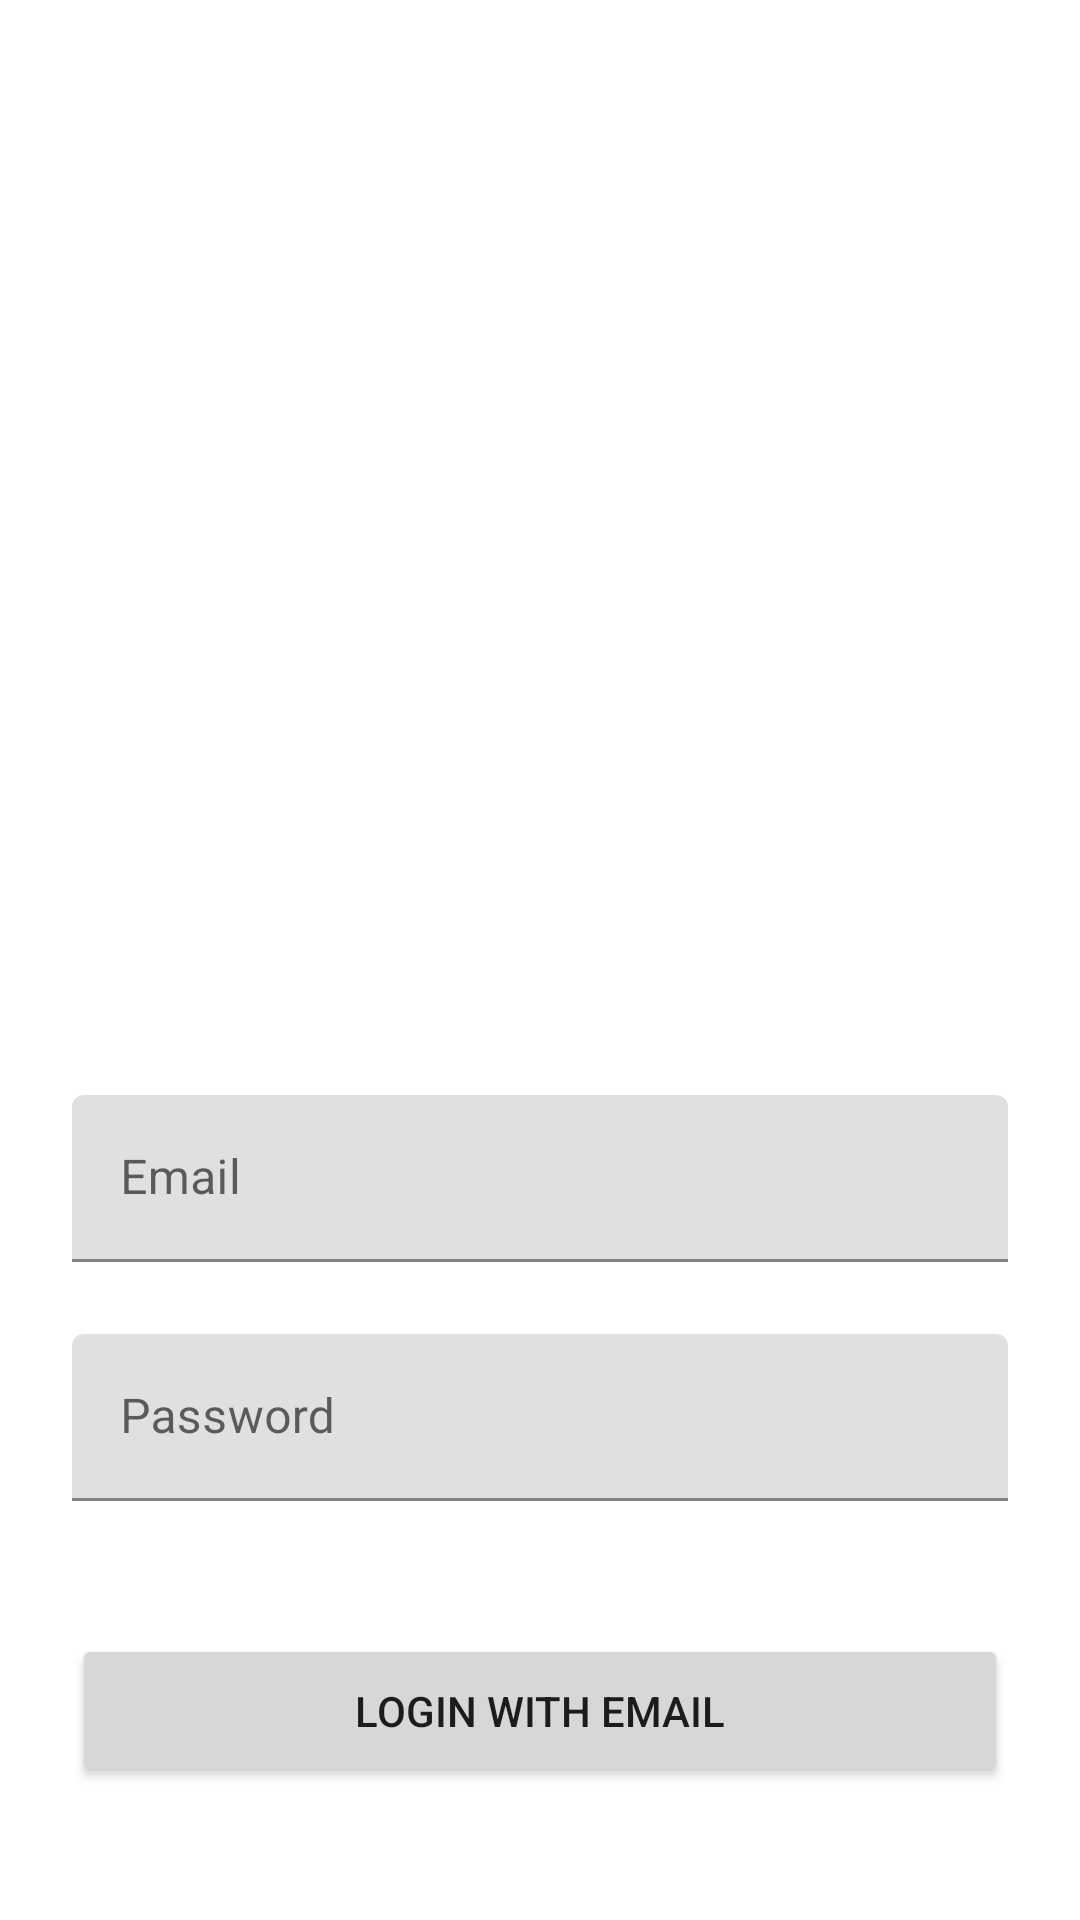

Reconstruct the res/layout file that produces this screen, plus the resources it refers to.
<!-- AndroidManifest.xml: application theme Theme.DigimonEC3 -->
<!-- res/layout/activity_login.xml -->
<?xml version="1.0" encoding="utf-8"?>
<androidx.constraintlayout.widget.ConstraintLayout xmlns:android="http://schemas.android.com/apk/res/android"
    xmlns:app="http://schemas.android.com/apk/res-auto"
    xmlns:tools="http://schemas.android.com/tools"
    android:layout_width="match_parent"
    android:layout_height="match_parent"
    tools:context=".UI.Login">


    <ImageView

        android:id="@+id/imageView2"
        android:layout_width="313dp"
        android:layout_height="193dp"
        android:layout_marginHorizontal="60dp"
        android:layout_marginTop="148dp"
        android:contentDescription="@null"

        android:scaleType="centerCrop"

        android:src="@drawable/r"
        app:layout_constraintEnd_toEndOf="parent"
        app:layout_constraintStart_toStartOf="parent"
        app:layout_constraintTop_toTopOf="parent" />

    <Button
        android:id="@+id/btn_login"

        android:layout_width="match_parent"
        android:layout_height="wrap_content"
        android:layout_marginHorizontal="24dp"
        android:layout_marginVertical="24dp"
        android:layout_marginBottom="16dp"

        android:paddingVertical="16dp"
        android:text="Login with Email"
        app:layout_constraintBottom_toBottomOf="parent"
        app:layout_constraintEnd_toEndOf="parent"
        app:layout_constraintStart_toStartOf="parent"
        app:layout_constraintTop_toBottomOf="@+id/til_password"></Button>

    <com.google.android.material.textfield.TextInputLayout
        android:id="@+id/til_email"
        android:layout_width="0dp"
        android:layout_height="wrap_content"
        app:layout_constraintEnd_toEndOf="parent"
        android:layout_marginHorizontal="24dp"
        android:layout_marginTop="24dp"
        android:hint="Email"
        app:layout_constraintVertical_chainStyle="spread"
        app:layout_constraintStart_toStartOf="parent"
        app:layout_constraintBottom_toTopOf="@id/til_password"
        app:layout_constraintTop_toBottomOf="@+id/imageView2">

        <com.google.android.material.textfield.TextInputEditText
            android:layout_width="match_parent"
            android:layout_height="wrap_content"
            android:inputType="textEmailAddress"
            />
    </com.google.android.material.textfield.TextInputLayout>

    <com.google.android.material.textfield.TextInputLayout
        android:id="@+id/til_password"
        android:layout_width="0dp"
        android:layout_height="wrap_content"
        android:layout_marginHorizontal="24dp"
        android:layout_marginTop="24dp"
        android:hint="Password"

        app:layout_constraintEnd_toEndOf="parent"
        app:layout_constraintStart_toStartOf="parent"
        app:layout_constraintTop_toBottomOf="@+id/til_email">

        <com.google.android.material.textfield.TextInputEditText
            android:layout_width="match_parent"
            android:layout_height="match_parent"
            android:inputType="textPassword" />
    </com.google.android.material.textfield.TextInputLayout>

</androidx.constraintlayout.widget.ConstraintLayout>
<!-- resources referenced by this layout -->
<resources>
  <style name="Theme.DigimonEC3" parent="Theme.MaterialComponents.DayNight.DarkActionBar">
          
          <item name="colorPrimary">@color/purple_500</item>
          <item name="colorPrimaryVariant">@color/purple_700</item>
          <item name="colorOnPrimary">@color/white</item>
          
          <item name="colorSecondary">@color/teal_200</item>
          <item name="colorSecondaryVariant">@color/teal_700</item>
          <item name="colorOnSecondary">@color/black</item>
          
          <item name="android:statusBarColor">?attr/colorPrimaryVariant</item>
          
      </style>
  <!-- not gathered from this repository: default colours our renderer supplied (Android Studio template values) -->
  <color name="purple_500">#FF6200EE</color>
  <color name="purple_700">#FF3700B3</color>
  <color name="teal_200">#FF03DAC5</color>
  <color name="teal_700">#FF018786</color>
  <color name="black">#FF000000</color>
  <color name="white">#FFFFFFFF</color>
</resources>
